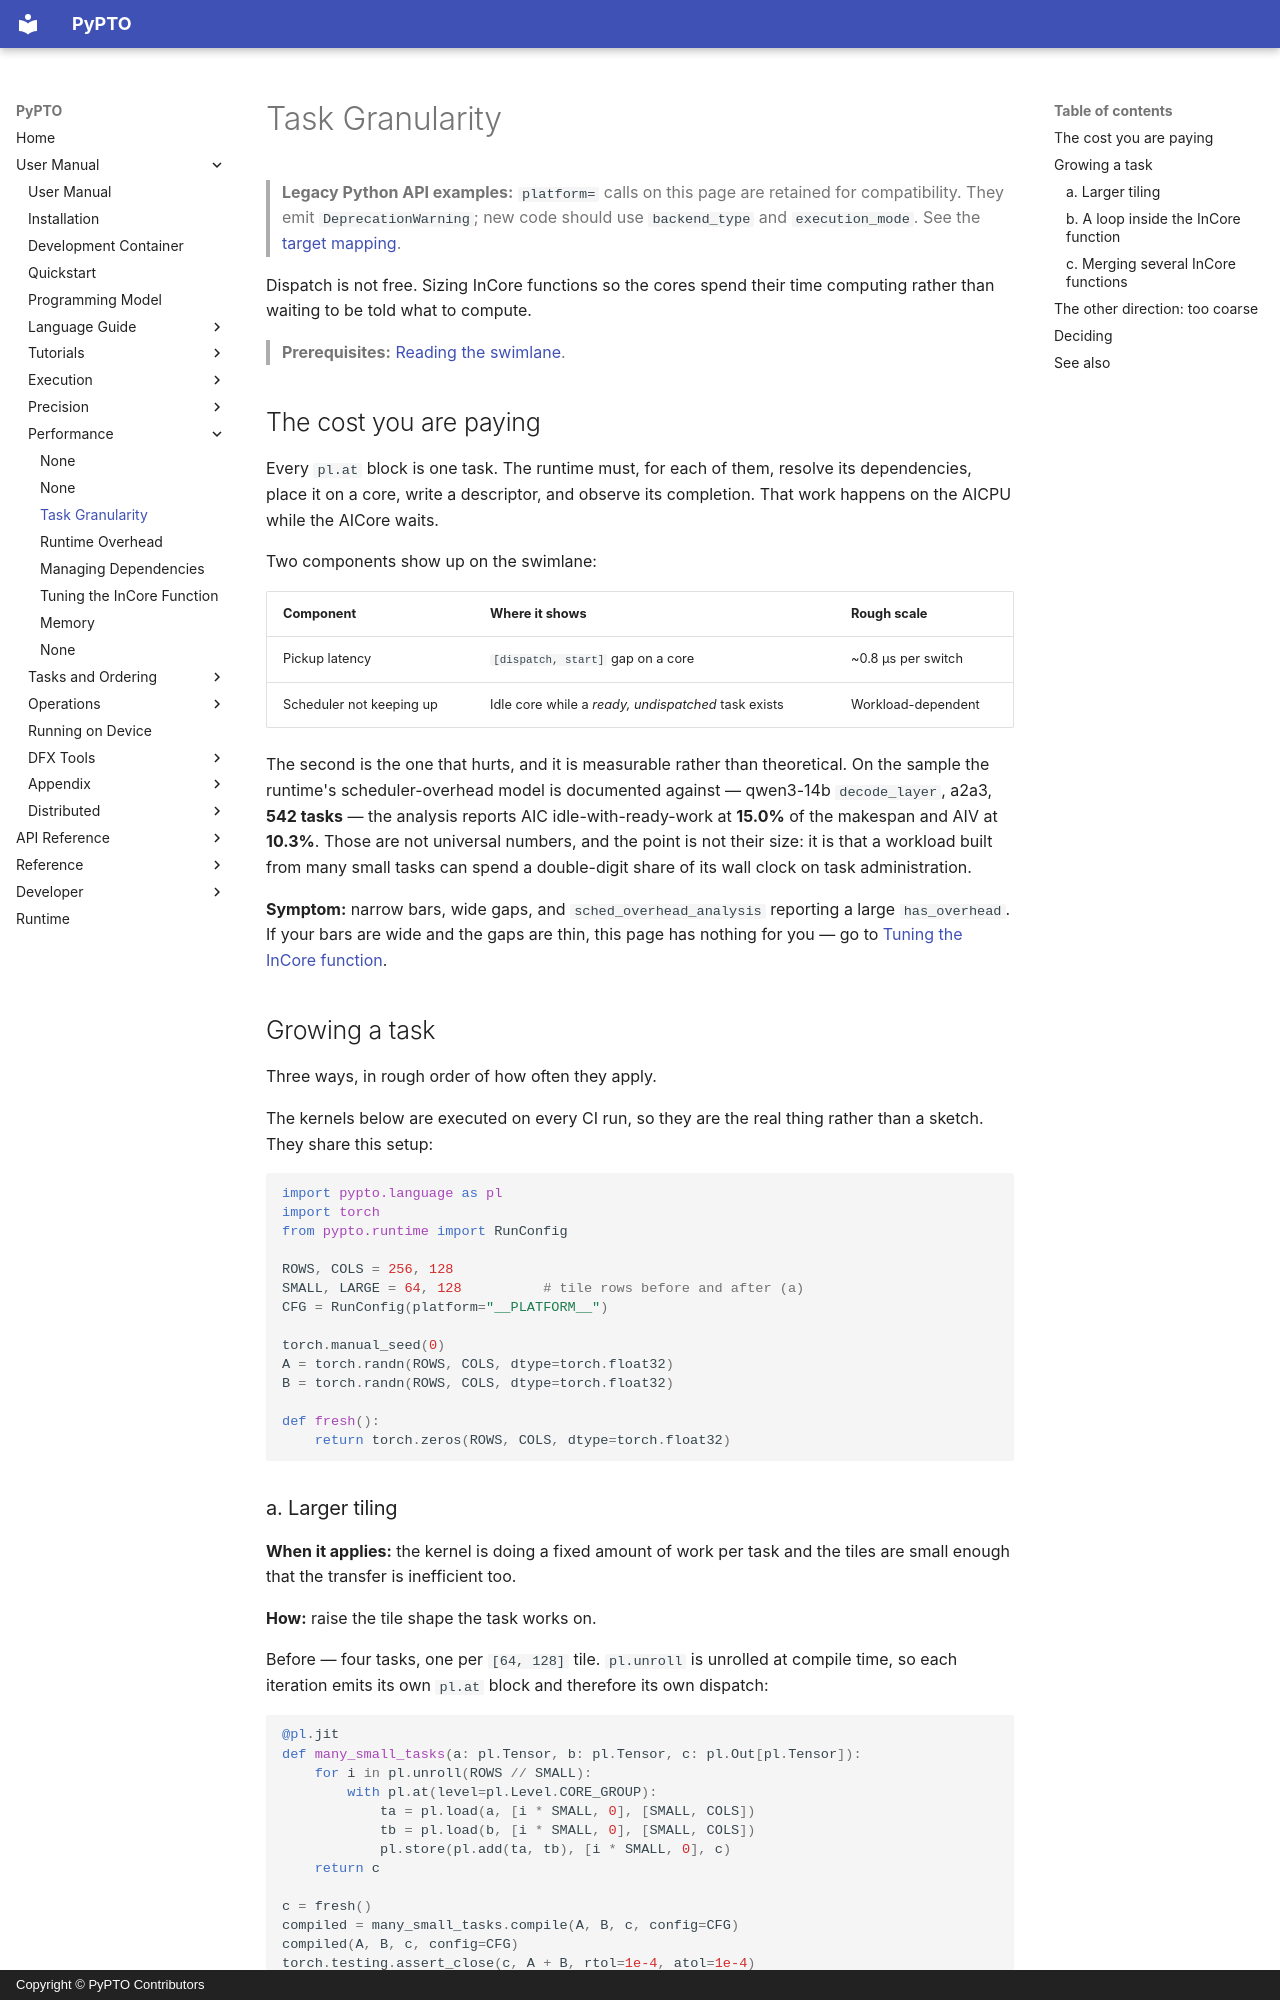

repository: hw-native-sys/pypto · page: en/user/performance/01-task-granularity/index.html · generator: mkdocs · copyright: Copyright © PyPTO Contributors

# Task Granularity

> **Legacy Python API examples:** `platform=` calls on this page are retained for
> compatibility. They emit `DeprecationWarning`; new code should use
> `backend_type` and `execution_mode`. See the [target mapping](../../dev/08-entry-points.md#legacy-platform-examples).

Dispatch is not free. Sizing InCore functions so the cores spend their time computing
rather than waiting to be told what to compute.

> **Prerequisites:** [Reading the swimlane](00-swimlane.md).

## The cost you are paying

Every `pl.at` block is one task. The runtime must, for each of them, resolve its
dependencies, place it on a core, write a descriptor, and observe its completion. That work
happens on the AICPU while the AICore waits.

Two components show up on the swimlane:

| Component | Where it shows | Rough scale |
| --------- | -------------- | ----------- |
| Pickup latency | `[dispatch, start]` gap on a core | ~0.8 µs per switch |
| Scheduler not keeping up | Idle core while a *ready, undispatched* task exists | Workload-dependent |

The second is the one that hurts, and it is measurable rather than theoretical. On the
sample the runtime's scheduler-overhead model is documented against — qwen3-14b
`decode_layer`, a2a3, **542 tasks** — the analysis reports AIC idle-with-ready-work at
**15.0%** of the makespan and AIV at **10.3%**. Those are not universal numbers, and the
point is not their size: it is that a workload built from many small tasks can spend a
double-digit share of its wall clock on task administration.

**Symptom:** narrow bars, wide gaps, and `sched_overhead_analysis` reporting a large
`has_overhead`. If your bars are wide and the gaps are thin, this page has nothing for
you — go to [Tuning the InCore function](04-incore.md).

## Growing a task

Three ways, in rough order of how often they apply.

The kernels below are executed on every CI run, so they are the real thing rather than a
sketch. They share this setup:

<!-- doctest: setup -->
```python
import pypto.language as pl
import torch
from pypto.runtime import RunConfig

ROWS, COLS = 256, 128
SMALL, LARGE = 64, 128          # tile rows before and after (a)
CFG = RunConfig(platform="__PLATFORM__")

torch.manual_seed(0)
A = torch.randn(ROWS, COLS, dtype=torch.float32)
B = torch.randn(ROWS, COLS, dtype=torch.float32)

def fresh():
    return torch.zeros(ROWS, COLS, dtype=torch.float32)
```
